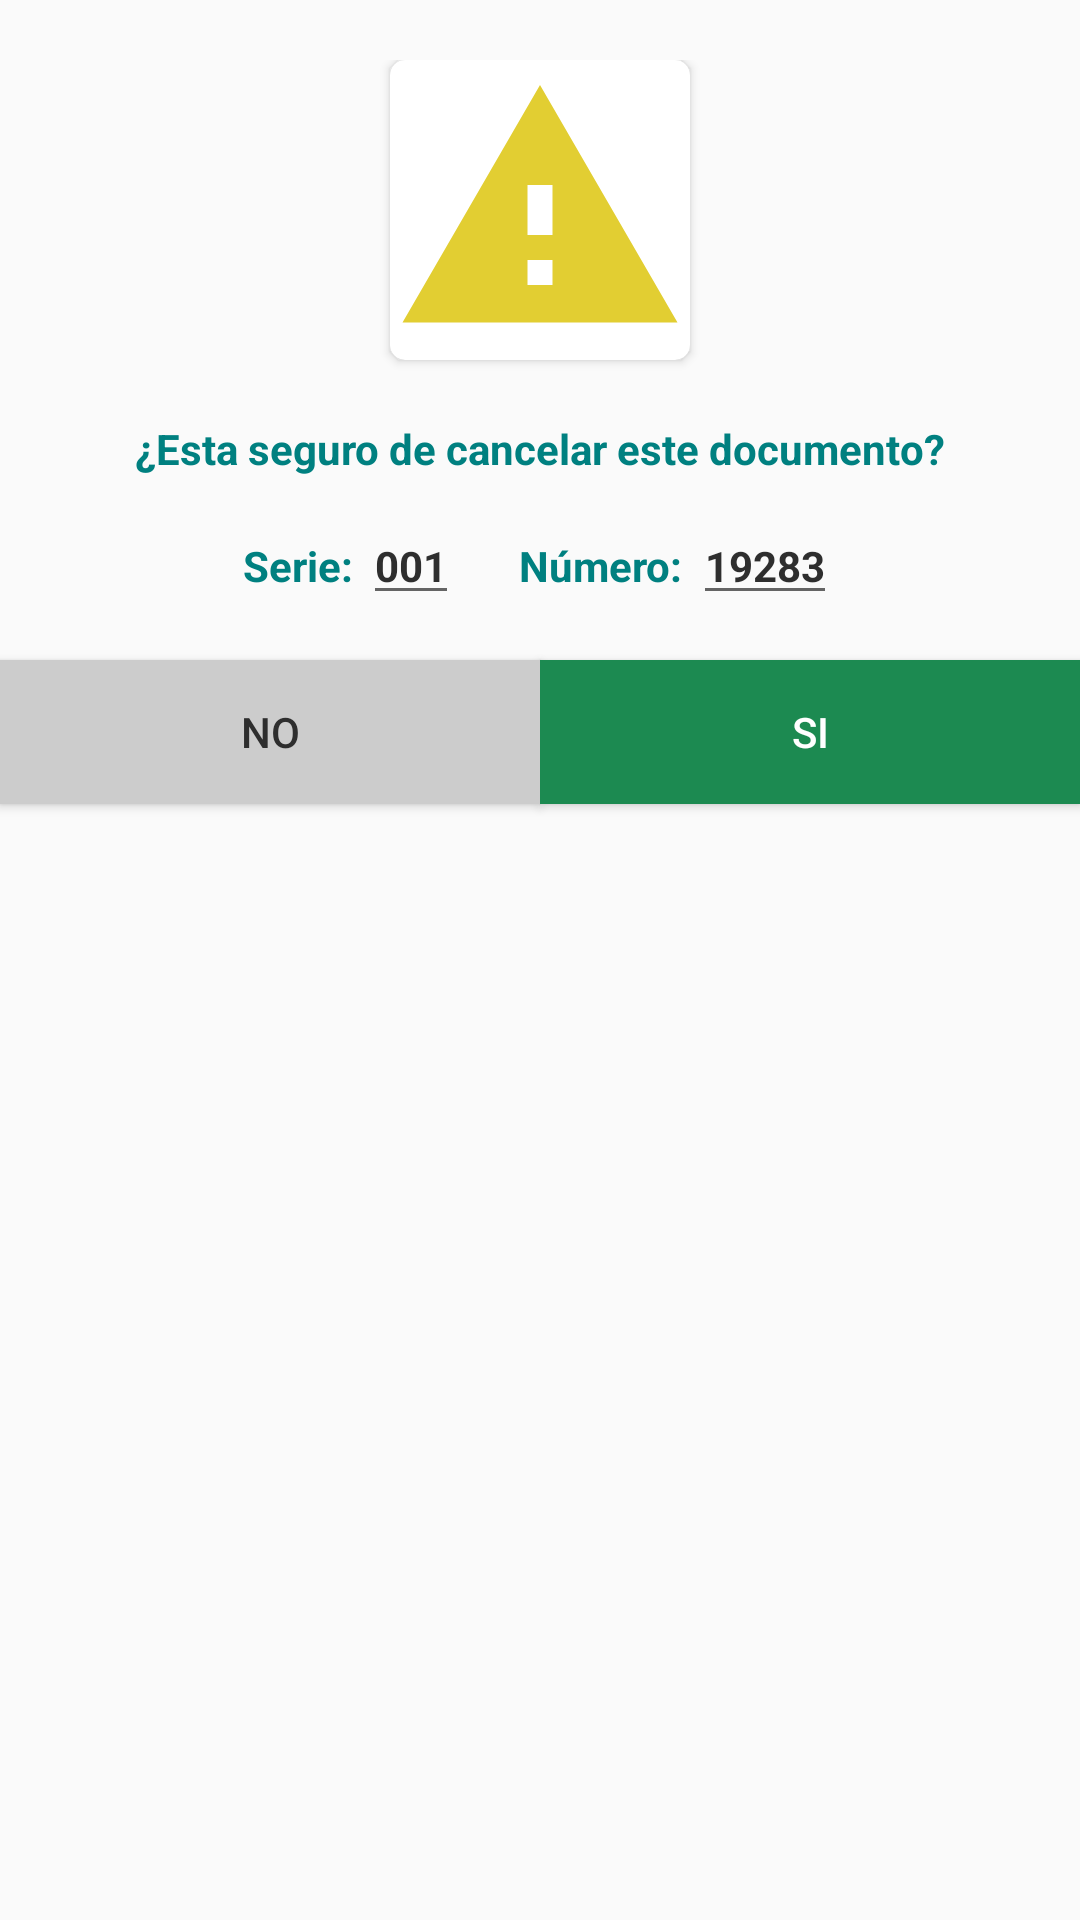

The Android layout XML behind this screen, and the referenced resources:
<!-- AndroidManifest.xml: application theme AppTheme.NoActionBar -->
<!-- res/layout/dialog_result_facturar.xml -->
<?xml version="1.0" encoding="utf-8"?>
<androidx.constraintlayout.widget.ConstraintLayout xmlns:android="http://schemas.android.com/apk/res/android"
        xmlns:app="http://schemas.android.com/apk/res-auto"
        android:layout_width="match_parent"
        android:layout_height="match_parent"
        android:paddingTop="20dp">

    <androidx.cardview.widget.CardView
            android:id="@+id/cardView1"
            android:layout_width="wrap_content"
            android:layout_height="wrap_content"
            app:layout_constraintStart_toStartOf="parent"
            app:layout_constraintTop_toTopOf="parent"
            app:layout_constraintEnd_toEndOf="parent"
            android:elevation="40dp"
            app:cardCornerRadius="5dp">

        <ImageView
                android:id="@+id/imgWarning"
                android:layout_width="wrap_content"
                android:layout_height="wrap_content"
                android:src="@drawable/ic_warning_vector" />
    </androidx.cardview.widget.CardView>

    <TextView
            android:id="@+id/lblMessage"
            android:layout_width="wrap_content"
            android:layout_height="wrap_content"
            app:layout_constraintStart_toStartOf="parent"
            app:layout_constraintTop_toBottomOf="@id/cardView1"
            app:layout_constraintEnd_toEndOf="parent"
            android:text="@string/lblmessageQuestionCanFact"
            style="@style/TextView4"
            android:layout_marginTop="20dp"/>

    <LinearLayout
            android:id="@+id/linearLayout1"
            android:layout_width="match_parent"
            android:layout_height="wrap_content"
            android:orientation="horizontal"
            android:gravity="center_horizontal"
            app:layout_constraintStart_toStartOf="parent"
            app:layout_constraintTop_toBottomOf="@id/lblMessage">

        <TextView
                android:layout_width="wrap_content"
                android:layout_height="wrap_content"
                android:text="Serie: "
                style="@style/TextView4"
                android:layout_marginStart="@dimen/margin_editControls"
                android:layout_marginTop="@dimen/margin_editControls" />

        <EditText
                android:id="@+id/txtSerie"
                android:layout_width="wrap_content"
                android:layout_height="wrap_content"
                android:text="001"
                style="@style/EdiText1"
                android:layout_marginTop="@dimen/margin_editControls"
                android:layout_marginEnd="@dimen/margin_editControls" />

        <TextView
                android:layout_width="wrap_content"
                android:layout_height="wrap_content"
                android:text="Número: "
                style="@style/TextView4"
                android:layout_marginStart="@dimen/margin_editControls"
                android:layout_marginTop="@dimen/margin_editControls" />

        <EditText
                android:id="@+id/txtNumero"
                android:layout_width="wrap_content"
                android:layout_height="wrap_content"
                android:text="19283"
                style="@style/EdiText1"
                android:layout_marginTop="@dimen/margin_editControls"
                android:layout_marginEnd="@dimen/margin_editControls" />
    </LinearLayout>

    <Button
            android:id="@+id/btnNo"
            android:layout_width="0dp"
            android:layout_height="wrap_content"
            app:layout_constraintStart_toStartOf="parent"
            app:layout_constraintTop_toBottomOf="@+id/linearLayout1"
            app:layout_constraintEnd_toStartOf="@+id/btnSi"
            android:layout_marginTop="15dp"
            android:text="NO"
            android:background="@color/colorGray"
            android:textColor="@color/colorBlack" />

    <Button
            android:id="@+id/btnSi"
            android:layout_width="0dp"
            android:layout_height="wrap_content"
            app:layout_constraintStart_toEndOf="@+id/btnNo"
            app:layout_constraintTop_toBottomOf="@+id/linearLayout1"
            app:layout_constraintEnd_toEndOf="parent"
            android:layout_marginTop="15dp"
            android:text="SI"
            android:background="@color/colorGreenBlack"
            android:textColor="@color/colorWhite"
            android:backgroundTint="@color/colorGreenBlack" />
</androidx.constraintlayout.widget.ConstraintLayout>
<!-- resources referenced by this layout -->
<resources>
  <color name="colorBlack">#2E2E2E</color>
  <color name="colorGray">#cccccc</color>
  <color name="colorGreenBlack">#1C8A51</color>
  <color name="colorWhite">#FFFFFF</color>
  <dimen name="margin_editControls">10dp</dimen>
  <!-- drawable ic_warning_vector (drawable) -->
  ﻿<vector android:height="100dp" android:tint="#E2CE32"
      android:viewportHeight="24" android:viewportWidth="24"
      android:width="100dp" xmlns:android="http://schemas.android.com/apk/res/android">
      <path android:fillColor="@android:color/white" android:pathData="M1,21h22L12,2 1,21zM13,18h-2v-2h2v2zM13,14h-2v-4h2v4z"/>
  </vector>
  <string name="lblmessageQuestionCanFact">¿Esta seguro de cancelar este documento?</string>
  <style name="EdiText1" parent="TextAppearance.AppCompat">
          <item name="android:textSize">14sp</item>
          <item name="android:textColor">@color/colorBlack</item>
          <item name="android:textStyle">bold</item>
      </style>
  <style name="TextView4" parent="TextAppearance.AppCompat">
          <item name="android:textSize">14sp</item>
          <item name="android:textColor">@color/teal</item>
          <item name="android:textStyle">bold</item>
      </style>
  <style name="AppTheme.NoActionBar">
          <item name="windowActionBar">false</item>
          <item name="windowNoTitle">true</item>
      </style>
  <color name="teal">#008080</color>
</resources>
